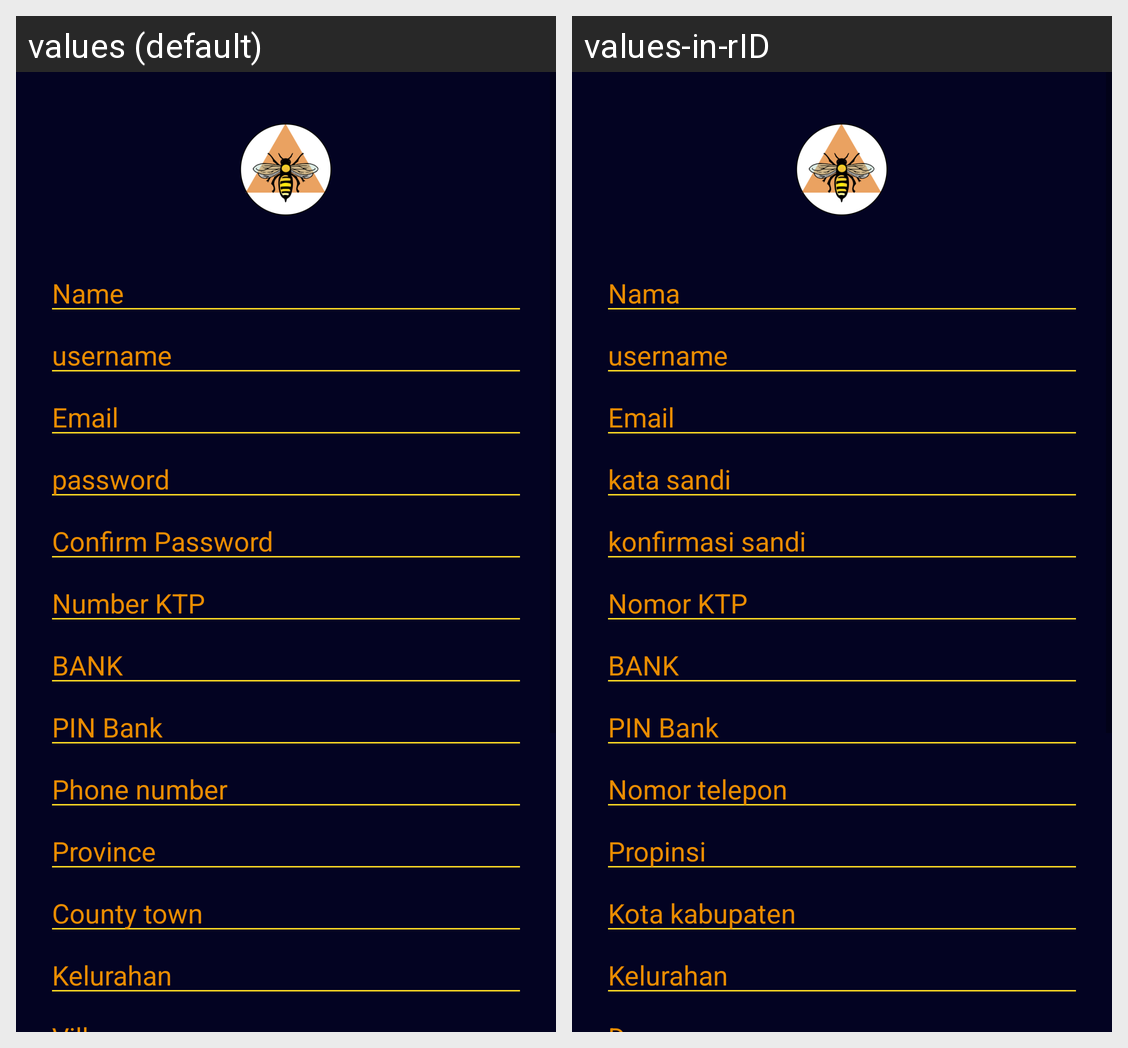

For this localized Android screen grid, give each drawn string resource with its value in every locale shown.
Android screen res/layout/activity_register.xml rendered under 2 locales, left to right: values (default), values-in-rID. Device: Nexus 5 (rendered at 1080×1920; each locale shown at half size, 540×960, under a caption strip naming it); theme AppTheme.
Strings drawn on this screen, with the default value and each locale's value (text and hints the layout hard-codes, and strings that could not be matched under every locale, appear in the picture but are not listed):

name
  values: Name
  values-in-rID: Nama

username
  values: username
  values-in-rID: username

email
  values: Email
  values-in-rID: Email

password
  values: password
  values-in-rID: kata sandi

validation_password
  values: Confirm Password
  values-in-rID: konfirmasi sandi

number_ktp
  values: Number KTP
  values-in-rID: Nomor KTP

bank
  values: BANK
  values-in-rID: BANK

pin_bank
  values: PIN Bank
  values-in-rID: PIN Bank

phone_number
  values: Phone number
  values-in-rID: Nomor telepon

province
  values: Province
  values-in-rID: Propinsi

district
  values: County town
  values-in-rID: Kota kabupaten

sub_district
  values: Kelurahan
  values-in-rID: Kelurahan
